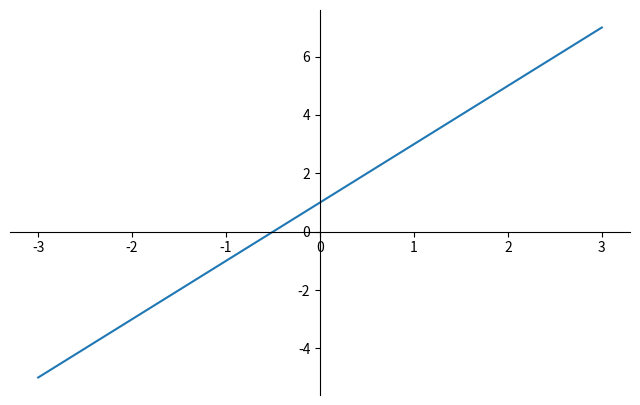

The script that saved this image: (Note: this script raises an exception after producing the figure.)

import matplotlib.pyplot as plt
import numpy as np

'''改变坐标轴的位置'''
x = np.linspace(-3,3,50)
y1 = 2*x + 1



plt.figure(num=1,figsize=(8,5))#默认第二张图片
plt.plot(x,y1,)

#gca = get current axis

ax = plt.gca()
'''ax.spines表示为设置脊梁，即四个边框'''
ax.spines["right"].set_color('none')
ax.spines["top"].set_color('none')
'''设置底侧的边框为x轴，左边的边框为y轴'''
ax.xaxis.set_ticks_position("bottom")
ax.yaxis.set_ticks_position("left")
'''固定x：把x轴设置在y轴为-1的位置上'''
ax.spines['bottom'].set_position(('data',0))#outward, axes#百分之多少的位置
'''固定y：把y轴设置在x轴为-1的位置上'''
ax.spines['left'].set_position(("data",0))

'''本次课改变的东西'''

for label in ax.get_xticklabels() + ax.get_yticklables():
    label.set_fontsize(12)
    '''0.7'''
    label.set_bbox(dict(facecolor='white',edgecolor='None',alpha=0.7))


plt.show()